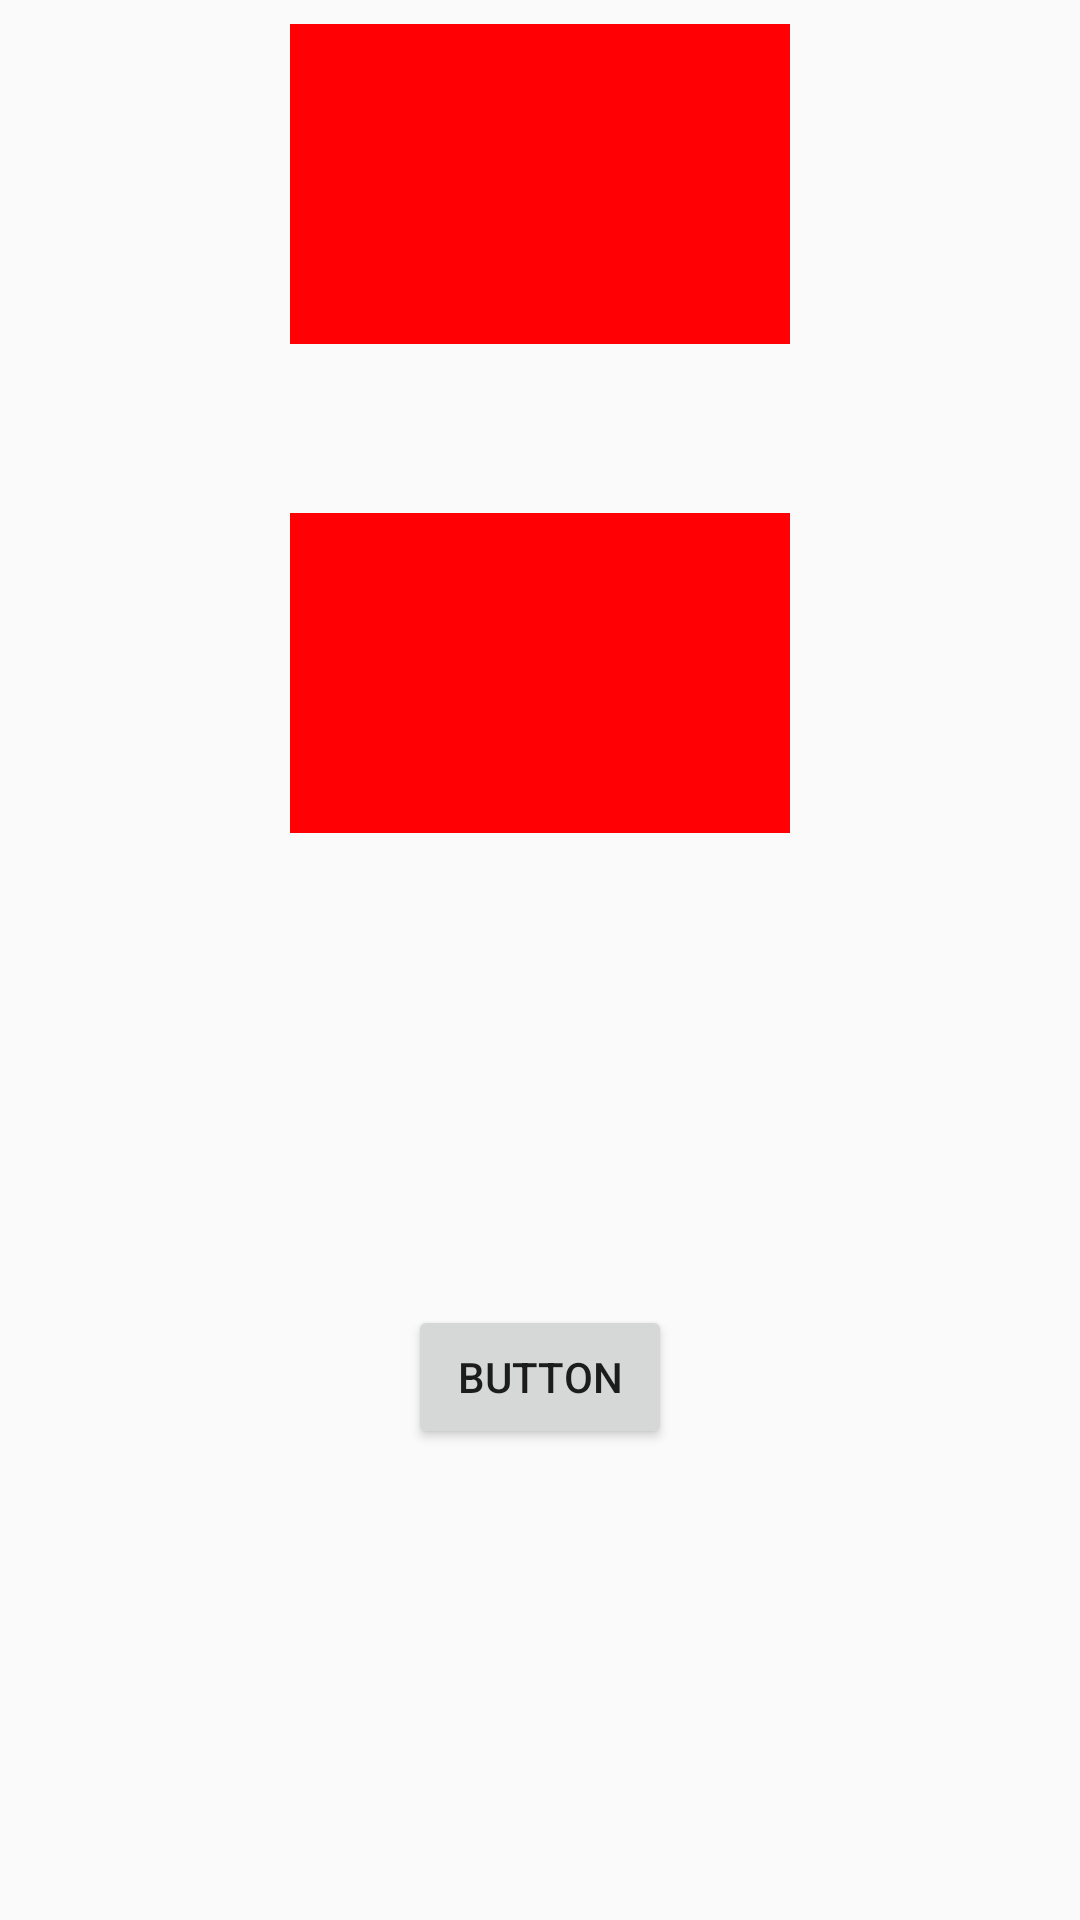

Android layout source for this screen:
<!-- AndroidManifest.xml: application theme Base.Theme.AppCompat.Light -->
<!-- res/layout/after_manipulation.xml -->
<?xml version="1.0" encoding="utf-8"?>
<android.support.constraint.ConstraintLayout
    xmlns:android="http://schemas.android.com/apk/res/android"
    xmlns:tools="http://schemas.android.com/tools"
    xmlns:app="http://schemas.android.com/apk/res-auto"
    android:layout_width="match_parent"
    android:layout_height="match_parent"
    tools:context=".MainActivity">

    <ImageView
        android:id="@+id/imageViewSvg"
        android:layout_width="500px"
        android:layout_height="320px"
        android:layout_marginStart="8dp"
        android:layout_marginTop="8dp"
        android:layout_marginEnd="8dp"
        app:layout_constraintEnd_toEndOf="parent"
        app:layout_constraintStart_toStartOf="parent"
        app:layout_constraintTop_toTopOf="parent"
        app:srcCompat="@color/colorAccent" />

    <ImageView
        android:id="@+id/imageViewChange"
        android:layout_width="500px"
        android:layout_height="320px"
        android:layout_marginStart="8dp"
        android:layout_marginTop="40dp"
        android:layout_marginEnd="8dp"
        android:layout_marginBottom="8dp"
        app:layout_constraintBottom_toBottomOf="parent"
        app:layout_constraintEnd_toEndOf="parent"
        app:layout_constraintStart_toStartOf="parent"
        app:layout_constraintTop_toBottomOf="@+id/imageViewSvg"
        app:layout_constraintVertical_bias="0.044"
        app:srcCompat="@color/colorAccent" />

    <Button
        android:id="@+id/buttonBackMenu"
        android:layout_width="wrap_content"
        android:layout_height="wrap_content"
        android:layout_marginStart="8dp"
        android:layout_marginTop="8dp"
        android:layout_marginEnd="8dp"
        android:layout_marginBottom="8dp"
        android:text="Button"
        app:layout_constraintBottom_toBottomOf="parent"
        app:layout_constraintEnd_toEndOf="parent"
        app:layout_constraintStart_toStartOf="parent"
        app:layout_constraintTop_toBottomOf="@+id/imageViewChange" />
</android.support.constraint.ConstraintLayout>
<!-- resources referenced by this layout -->
<resources>
  <color name="colorAccent">#ff0004</color>
</resources>
